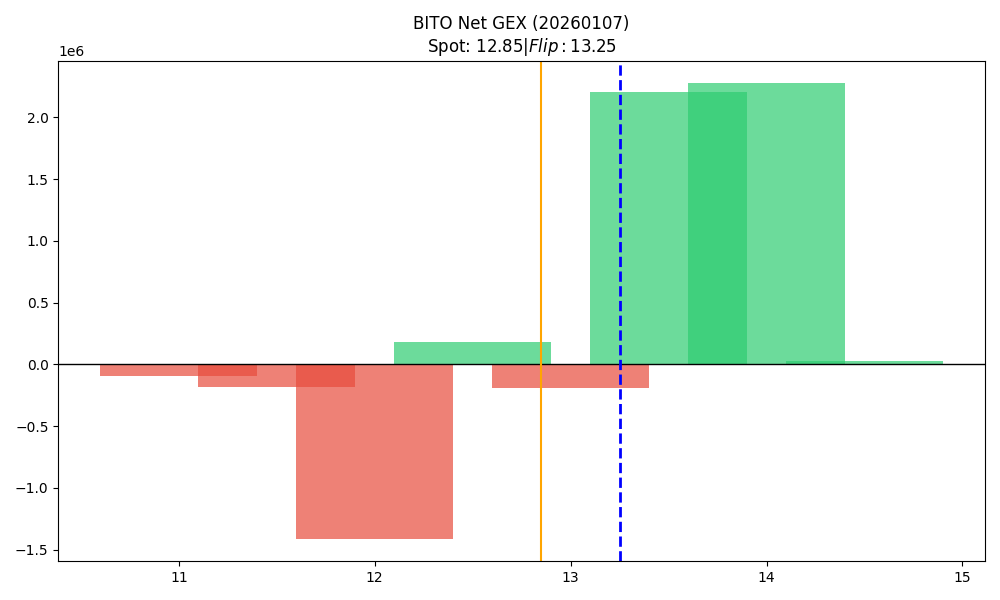

Source data for this figure (header and first rows):
strike, call_gex, put_gex, net_gex
11.0, 36578, 130643, -94066
11.5, 4145, 185796, -181650
12.0, 502471, 1912938, -1410467
12.5, 428022, 248780, 179242
13.0, 2810053, 2998856, -188802
13.5, 2205915, 2619, 2203296
14.0, 2287854, 11025, 2276829
14.5, 23555, 138.8, 23417
